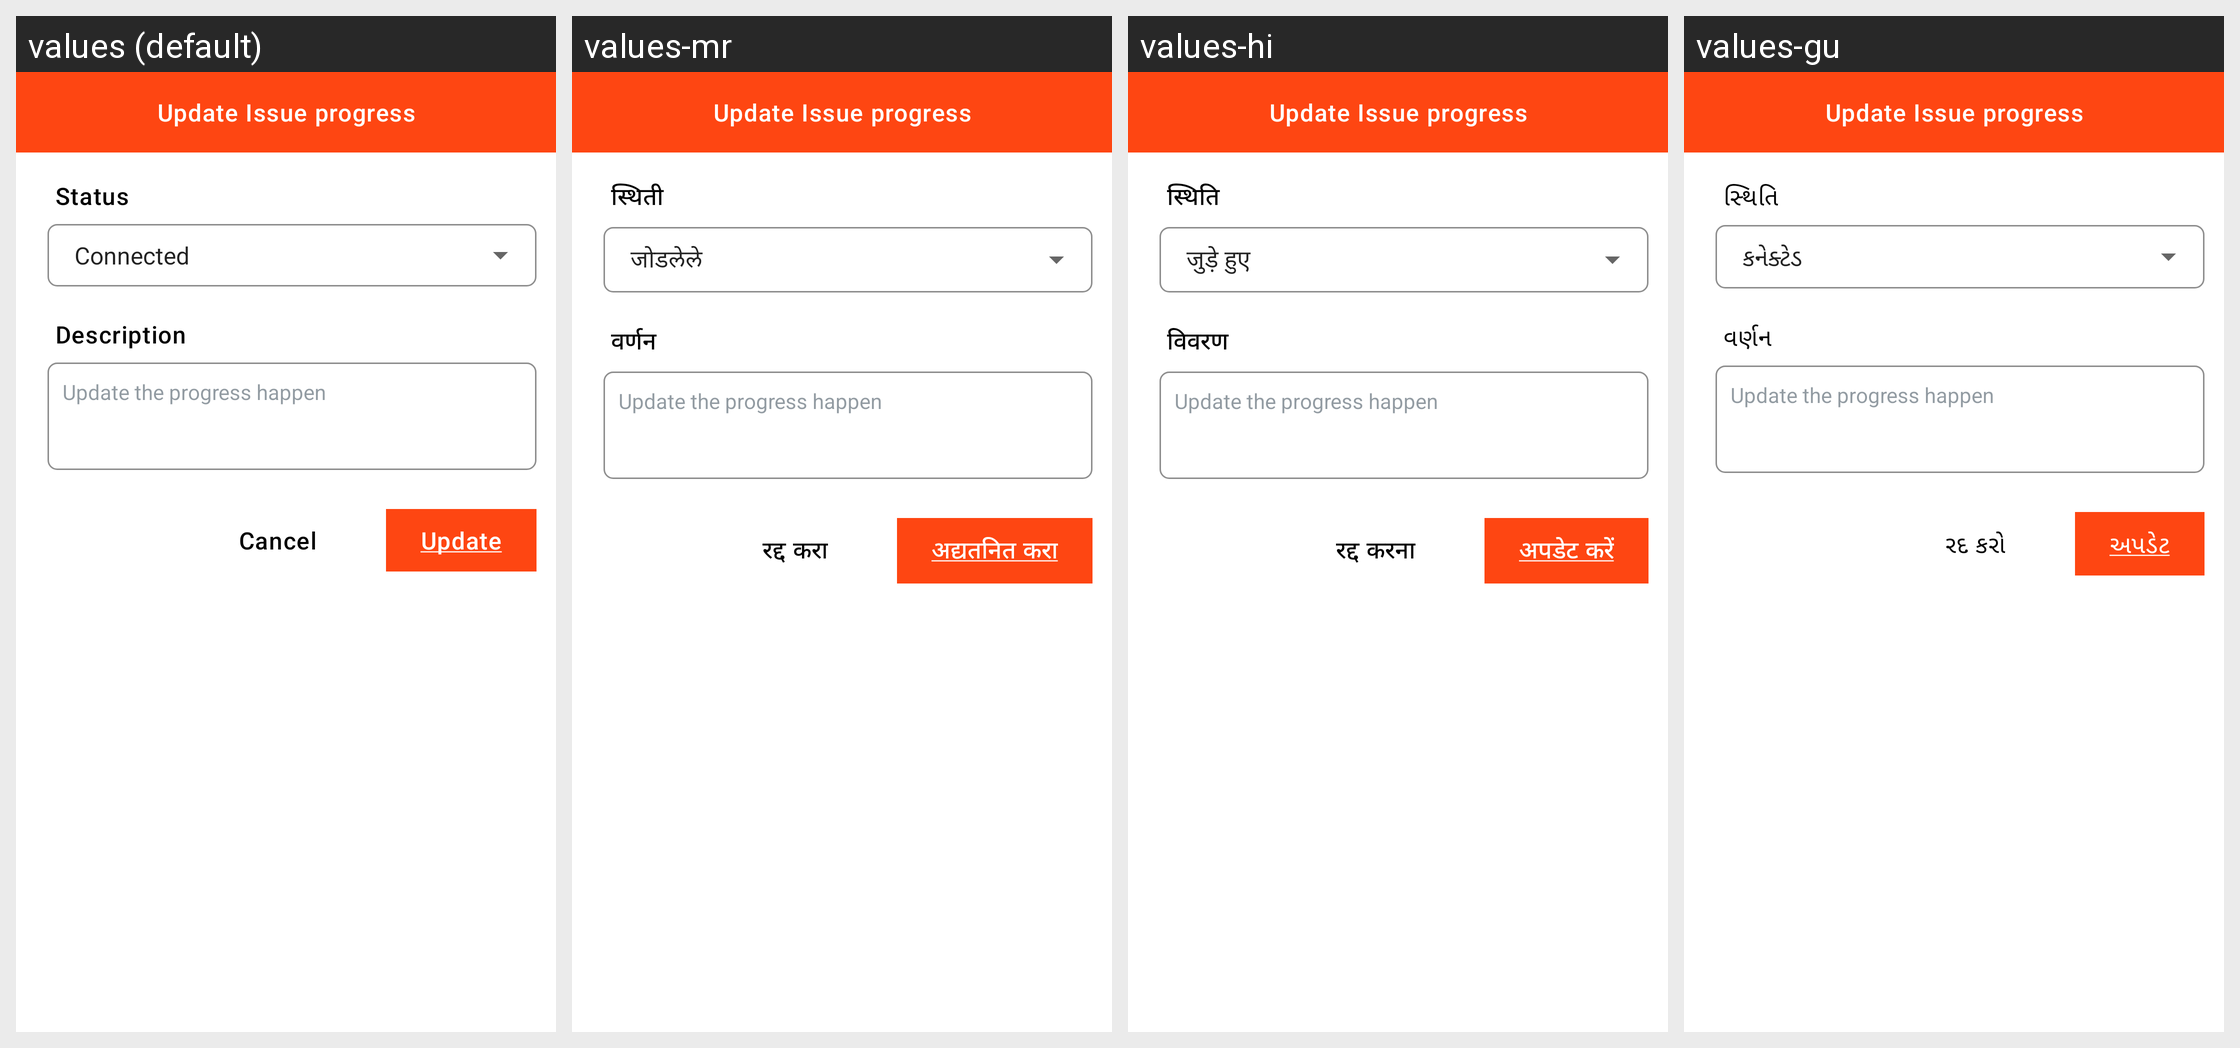

This grid shows one Android layout under several languages. Give, for every string resource on the screen, its name, the default text and each shown locale's text.
Android screen res/layout/updated_progress_layout.xml rendered under 4 locales, left to right: values (default), values-mr, values-hi, values-gu. Device: Nexus 5 (rendered at 1080×1920; each locale shown at half size, 540×960, under a caption strip naming it); theme AppTheme.WithActivityTransition.
Other locales in the repository, not shown: values-as.
Strings drawn on this screen, with the default value and each locale's value (text and hints the layout hard-codes, and strings that could not be matched under every locale, appear in the picture but are not listed):

status
  values: Status
  values-mr: स्थिती
  values-hi: स्थिति
  values-gu: સ્થિતિ

description
  values: Description
  values-mr: वर्णन
  values-hi: विवरण
  values-gu: વર્ણન

cancel
  values: Cancel
  values-mr: रद्द करा
  values-hi: रद्द करना
  values-gu: રદ કરો

update
  values: Update
  values-mr: अद्यतनित करा
  values-hi: अपडेट करें
  values-gu: અપડેટ
